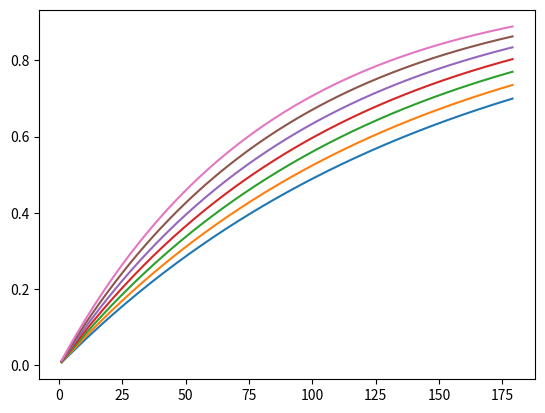

Source code (Python):
from scipy.special import comb
import numpy as np
import matplotlib.pyplot as plt
import matplotlib as mpl

def prob_of_infection(region_pop, region_cases, region_pop_vacc=None, age = None, vacc = None, length_days = None):
    # vacc - value either None, 0, 1 or 2 depending on number of doses

    #################################################################################################
    # STEP 1: Initialisation of variables involved

    n = 100 # number of people in a location
    m = 15 # number of people you come into contact with
    dc = 20 # amount of time in direct contact with other people (average minutes)
    lamb = 0.1 # time constant for exponential distribution.
    vacc_efficacy = [0, 0.60, 0.95] # efficacy of vaccine of not getting, getting 1 dose, and getting 2 doses
    scale_factor = 4.5

    #################################################################################################
    # STEP 2: Calculate probability based on how people statistics - number of people around, infected

    p = scale_factor*region_cases/region_pop # the prevalence of disease in that region

    ptr = 1-np.exp(-lamb*dc) # probability of transmission. The paper referred found the relationship to be exponential.
    term = 0
    for i in range(n):
        term += comb(n,i)*(p**i)*((1-p)**(n-i))*(1-(i*ptr)/n)**m

    prob = 1 - term

    # Step 2.1: Account for vaccinations done in that NHS Region??


    #################################################################################################
    # STEP 3: Account for personal age

    if age!=None:
        factor = np.exp(age/100) # TODO
        prob = factor*prob 

    #################################################################################################
    # STEP 3: Account for personal vaccination status

    if vacc!=None:
        prob = (1-vacc_efficacy[vacc]) * prob # assumes vacc will be one of 0, 1 or 2

    if length_days!=None:
        prob = 1 - (1-prob)**length_days

    return prob

if __name__ == "__main__":
    print(prob_of_infection(1000000, 100, age = 50, length_days = 60))


## graph of probability of infection against length of days, for several age groups ##

days_list = list(range(1, 180, 1))
ages_list = list(range(20, 90, 10))
probs_dict = {}

for i in ages_list:
    probs_list = []
    for j in days_list:
        probs_list.append(prob_of_infection(1000000, 100, region_pop_vacc=None, age = i, vacc = None, length_days = j))
    
    probs_dict[i] = probs_list
    plt.plot(days_list, probs_dict[i])

plt.show()






print(probs_dict)



